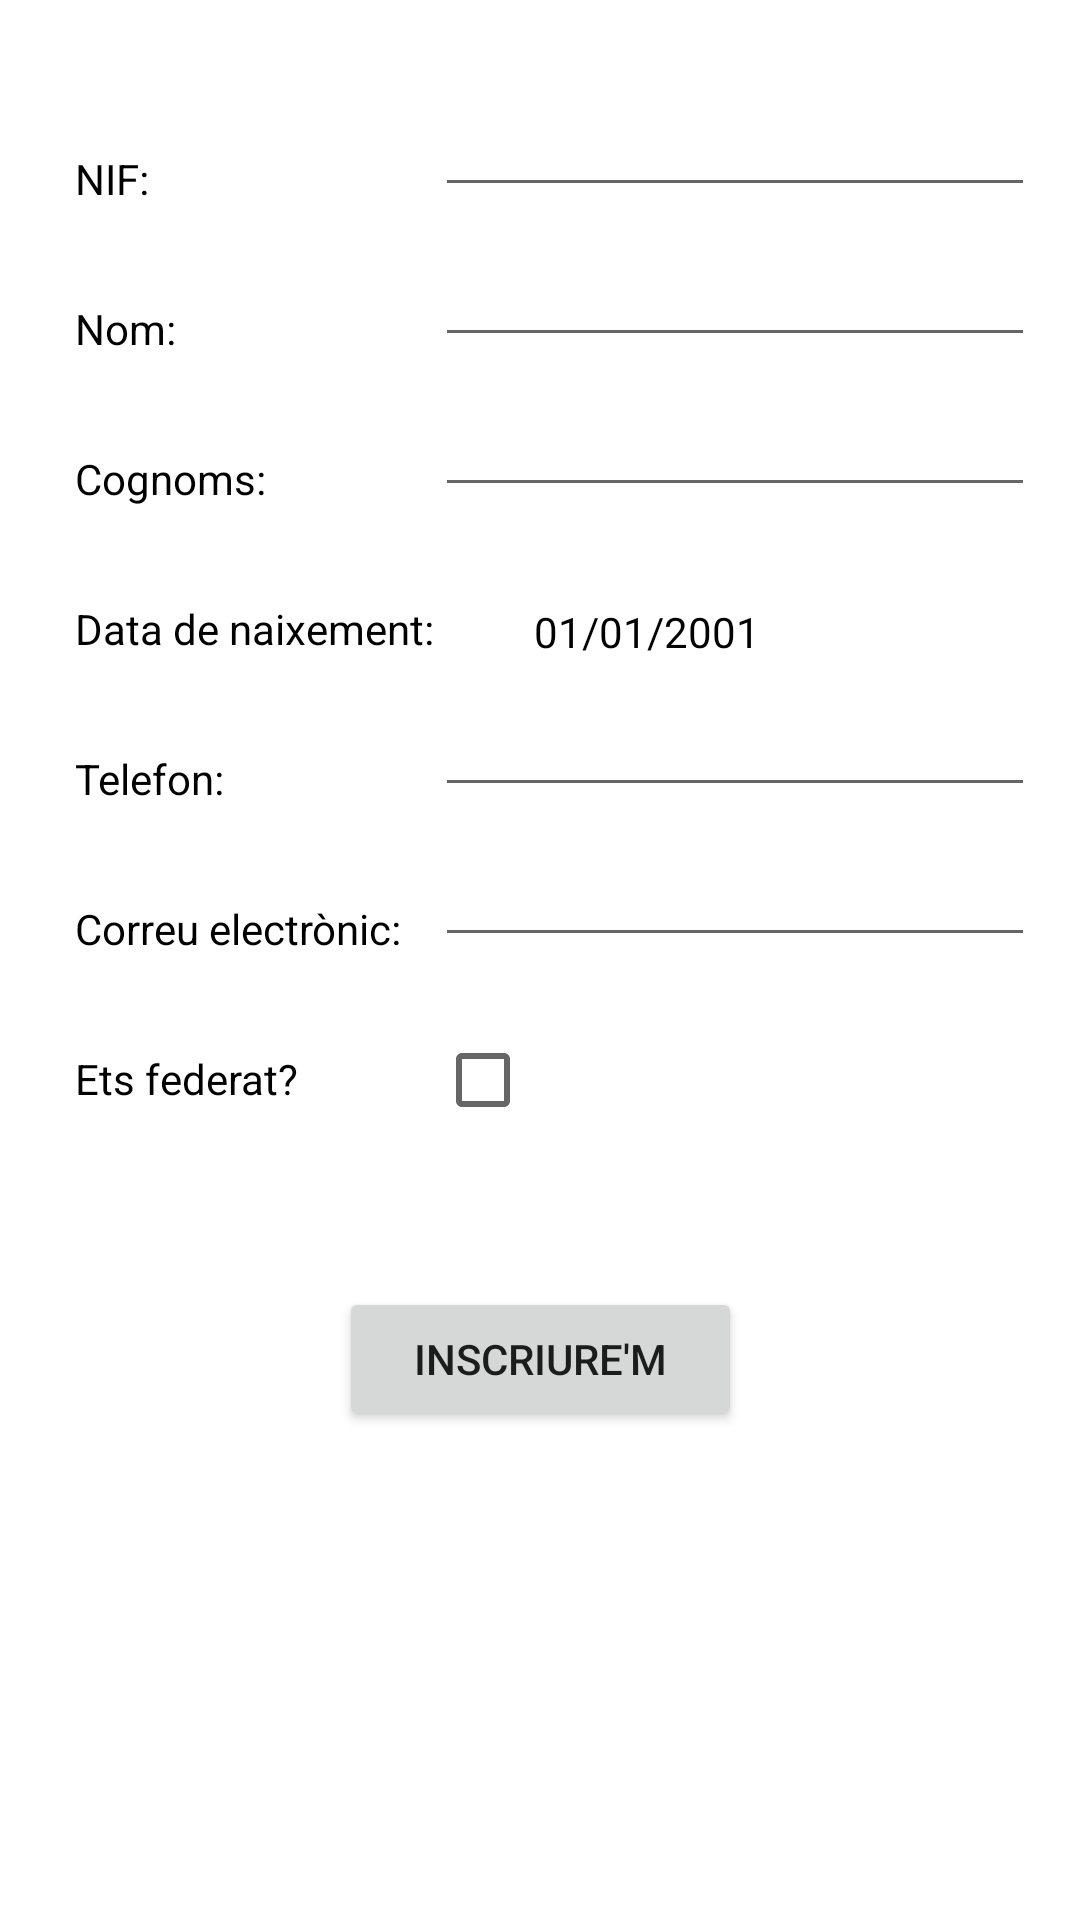

Android layout source for this screen:
<!-- AndroidManifest.xml: application theme Theme.RaceManager -->
<!-- res/layout/fragment_inscripcio.xml -->
<?xml version="1.0" encoding="utf-8"?>
<FrameLayout xmlns:android="http://schemas.android.com/apk/res/android"
    xmlns:tools="http://schemas.android.com/tools"
    android:layout_width="match_parent"
    android:layout_height="match_parent"
    xmlns:app="http://schemas.android.com/apk/res-auto"
    tools:context=".ui.inscripcio.inscripcioFragment">

    <androidx.constraintlayout.widget.ConstraintLayout
        android:layout_width="match_parent"
        android:layout_height="match_parent">

        <TextView
            android:id="@+id/txvNIF"
            android:layout_width="120dp"
            android:layout_height="wrap_content"
            android:layout_marginHorizontal="25dp"
            android:layout_marginVertical="50dp"
            android:text="NIF: "
            android:textColor="@color/black"
            app:layout_constraintStart_toStartOf="parent"
            app:layout_constraintTop_toTopOf="parent" />

        <EditText
            android:id="@+id/edtNIF"
            android:layout_width="200dp"
            android:layout_height="wrap_content"
            app:layout_constraintBottom_toBottomOf="@id/txvNIF"
            app:layout_constraintStart_toEndOf="@id/txvNIF" />

        <TextView
            android:id="@+id/txvNom"
            android:layout_width="120dp"
            android:layout_height="wrap_content"
            android:layout_marginHorizontal="25dp"
            android:layout_marginVertical="50dp"
            android:text="Nom: "
            android:textColor="@color/black"
            app:layout_constraintStart_toStartOf="parent"
            app:layout_constraintTop_toTopOf="@id/txvNIF" />

        <EditText
            android:id="@+id/edtNom"
            android:layout_width="200dp"
            android:layout_height="wrap_content"
            app:layout_constraintBottom_toBottomOf="@id/txvNom"
            app:layout_constraintStart_toEndOf="@id/txvNom" />

        <TextView
            android:id="@+id/txvCognoms"
            android:layout_width="120dp"
            android:layout_height="wrap_content"
            android:layout_marginHorizontal="25dp"
            android:layout_marginVertical="50dp"
            android:text="Cognoms: "
            android:textColor="@color/black"
            app:layout_constraintStart_toStartOf="parent"
            app:layout_constraintTop_toTopOf="@id/txvNom" />

        <EditText
            android:id="@+id/edtCognoms"
            android:layout_width="200dp"
            android:layout_height="wrap_content"
            app:layout_constraintBottom_toBottomOf="@id/txvCognoms"
            app:layout_constraintStart_toEndOf="@id/txvCognoms" />

        <TextView
            android:id="@+id/txvDataNaix"
            android:layout_width="wrap_content"
            android:layout_height="wrap_content"
            android:layout_marginHorizontal="25dp"
            android:layout_marginVertical="50dp"
            android:text="Data de naixement: "
            android:textColor="@color/black"
            app:layout_constraintStart_toStartOf="parent"
            app:layout_constraintTop_toTopOf="@id/txvCognoms" />

        <ImageButton
            android:id="@+id/btnDataNaix"
            android:layout_width="wrap_content"
            android:layout_height="20dp"
            android:layout_marginHorizontal="20dp"
            android:background="@android:color/transparent"
            android:src="@drawable/icon_datepicker"
            app:layout_constraintStart_toEndOf="@id/txvDataNaix"
            app:layout_constraintTop_toTopOf="@id/txvDataNaix" />

        <TextView
            android:id="@+id/txvResDataNaix"
            android:layout_width="wrap_content"
            android:layout_height="wrap_content"
            app:layout_constraintStart_toEndOf="@id/btnDataNaix"
            app:layout_constraintBottom_toBottomOf="@id/btnDataNaix"
            android:layout_marginHorizontal="10dp"
            android:text="01/01/2001"
            android:textColor="@color/black"/>

        <TextView
            android:id="@+id/txvTelefon"
            android:layout_width="120dp"
            android:layout_height="wrap_content"
            android:layout_marginHorizontal="25dp"
            android:layout_marginVertical="50dp"
            android:text="Telefon: "
            android:textColor="@color/black"
            app:layout_constraintStart_toStartOf="parent"
            app:layout_constraintTop_toTopOf="@id/txvDataNaix" />

        <EditText
            android:id="@+id/edtTelefon"
            android:layout_width="200dp"
            android:layout_height="wrap_content"
            android:inputType="number"
            app:layout_constraintBottom_toBottomOf="@id/txvTelefon"
            app:layout_constraintStart_toEndOf="@id/txvTelefon" />

        <TextView
            android:id="@+id/txvEMail"
            android:layout_width="120dp"
            android:layout_height="wrap_content"
            android:layout_marginHorizontal="25dp"
            android:layout_marginVertical="50dp"
            android:text="Correu electrònic: "
            android:textColor="@color/black"
            app:layout_constraintStart_toStartOf="parent"
            app:layout_constraintTop_toTopOf="@id/txvTelefon" />

        <EditText
            android:id="@+id/edtEMail"
            android:layout_width="200dp"
            android:layout_height="wrap_content"
            app:layout_constraintBottom_toBottomOf="@id/txvEMail"
            app:layout_constraintStart_toEndOf="@id/txvEMail" />

        <TextView
            android:id="@+id/txvEsFederat"
            android:layout_width="120dp"
            android:layout_height="wrap_content"
            android:layout_marginHorizontal="25dp"
            android:layout_marginVertical="50dp"
            android:text="Ets federat? "
            android:textColor="@color/black"
            app:layout_constraintStart_toStartOf="parent"
            app:layout_constraintTop_toTopOf="@id/txvEMail"/>

        <CheckBox
            android:id="@+id/chkEsFederat"
            android:layout_width="wrap_content"
            android:layout_height="20dp"
            app:layout_constraintStart_toEndOf="@id/txvEsFederat"
            app:layout_constraintTop_toTopOf="@id/txvEsFederat" />


        <Button
            android:id="@+id/btnEnviar"
            android:layout_width="wrap_content"
            android:layout_height="wrap_content"
            android:layout_margin="60dp"
            android:paddingHorizontal="25dp"
            android:paddingVertical="5dp"
            android:text="INSCRIURE'm"
            app:layout_constraintEnd_toEndOf="parent"
            app:layout_constraintStart_toStartOf="parent"
            app:layout_constraintTop_toBottomOf="@id/txvEsFederat" />


        
        <ImageView
            android:id="@+id/warnNIF"
            android:layout_width="wrap_content"
            android:layout_height="wrap_content"
            android:layout_margin="5dp"
            android:src="@drawable/icon_warning"
            app:layout_constraintBottom_toBottomOf="@id/edtNIF"
            app:layout_constraintStart_toEndOf="@id/edtNIF"
            android:visibility="invisible"/>

        <ImageView
            android:id="@+id/warnNom"
            android:layout_width="wrap_content"
            android:layout_height="wrap_content"
            android:layout_margin="5dp"
            android:src="@drawable/icon_warning"
            app:layout_constraintBottom_toBottomOf="@id/edtNom"
            app:layout_constraintStart_toEndOf="@id/edtNom"
            android:visibility="invisible"/>

        <ImageView
            android:id="@+id/warnCognoms"
            android:layout_width="wrap_content"
            android:layout_height="wrap_content"
            android:layout_margin="5dp"
            android:src="@drawable/icon_warning"
            app:layout_constraintBottom_toBottomOf="@id/edtCognoms"
            app:layout_constraintStart_toEndOf="@id/edtCognoms"
            android:visibility="invisible"/>

        <ImageView
            android:id="@+id/warnDataNaix"
            android:layout_width="wrap_content"
            android:layout_height="wrap_content"
            android:layout_marginVertical="5dp"
            android:src="@drawable/icon_warning"
            app:layout_constraintBottom_toBottomOf="@id/btnDataNaix"
            app:layout_constraintStart_toStartOf="@id/warnCognoms"
            android:visibility="invisible"/>

        <ImageView
            android:id="@+id/warnTelefon"
            android:layout_width="wrap_content"
            android:layout_height="wrap_content"
            android:layout_margin="5dp"
            android:src="@drawable/icon_warning"
            app:layout_constraintBottom_toBottomOf="@id/edtTelefon"
            app:layout_constraintStart_toEndOf="@id/edtTelefon"
            android:visibility="invisible"/>


        <ImageView
            android:id="@+id/warnEMail"
            android:layout_width="wrap_content"
            android:layout_height="wrap_content"
            android:layout_margin="5dp"
            android:src="@drawable/icon_warning"
            app:layout_constraintBottom_toBottomOf="@id/edtEMail"
            app:layout_constraintStart_toEndOf="@id/edtEMail"
            android:visibility="invisible"/>


    </androidx.constraintlayout.widget.ConstraintLayout>

</FrameLayout>
<!-- resources referenced by this layout -->
<resources>
  <color name="black">#FF000000</color>
  <!-- drawable icon_warning (drawable) -->
  <vector android:height="24dp" android:tint="#b00000"
      android:viewportHeight="24" android:viewportWidth="24"
      android:width="24dp" xmlns:android="http://schemas.android.com/apk/res/android">
      <path android:fillColor="@android:color/white" android:pathData="M12,5.99L19.53,19H4.47L12,5.99M12,2L1,21h22L12,2L12,2z"/>
      <path android:fillColor="@android:color/white" android:pathData="M13,16l-2,0l0,2l2,0z"/>
      <path android:fillColor="@android:color/white" android:pathData="M13,10l-2,0l0,5l2,0z"/>
  </vector>
  <style name="Theme.RaceManager" parent="Theme.MaterialComponents.DayNight.NoActionBar">
          
          <item name="colorPrimary">@color/dark_red</item>
          <item name="colorPrimaryVariant">@color/dark_red</item>
          <item name="colorOnPrimary">@color/white</item>
          
          <item name="colorSecondary">@color/light_red</item>
          <item name="colorSecondaryVariant">@color/teal_700</item>
          <item name="colorOnSecondary">@color/black</item>
          
          <item name="android:statusBarColor">?attr/colorPrimaryVariant</item>
          
      </style>
  <color name="dark_red">#b30000</color>
  <color name="white">#FFFFFFFF</color>
  <color name="light_red">#d98080</color>
  <color name="teal_700">#FF018786</color>
</resources>
